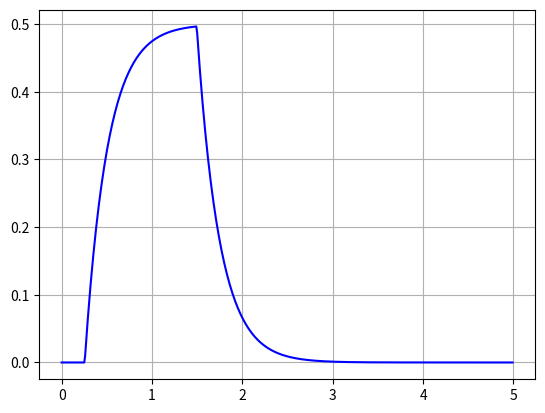

Generate this figure with matplotlib:
# -*- coding: utf-8 -*-
"""
Spyder Editor

This is a temporary script file.
"""

# Scrivo le "matrici" A, B, C, D del modello

# importo le librerie necessarie per "simulare" sistema

import numpy as np
import math
from scipy import signal
import matplotlib.pyplot as plt


# inizio dai parametri "fisici" (si fa per dire)

alpha10=4.0
beta11=2.0

A=[-alpha10]
B=[beta11]
C=[1.0]
D=[0.0]

# immagazzino la quaterna A, B, C, D nella struttura
# modello di flusso che python mette a disposizione

serbatoio=signal.StateSpace(A,B,C,D)


# l'asse dei tempi e' l'intervallo [0, 5] (secondi)

t=np.arange(0,5,0.01)

# 500 passi

# Il serbatoio e' vuoto (condizione iniziale)

x0=0.0

# Costruisco l'ingresso


u=np.zeros((len(t),1))

for i in range(len(t)):
    if (t[i]>0.25) and (t[i]<1.5):
        u[i]=1.0
    else:
        u[i]=0.0

# Parte finale (simulazione)

t1, y1, x1 = signal.lsim(serbatoio,u,t,x0)

# Rappresento graficamente il risultato

plt.plot(t1,y1,'b-',linewidth=1.5)

plt.grid(True)



